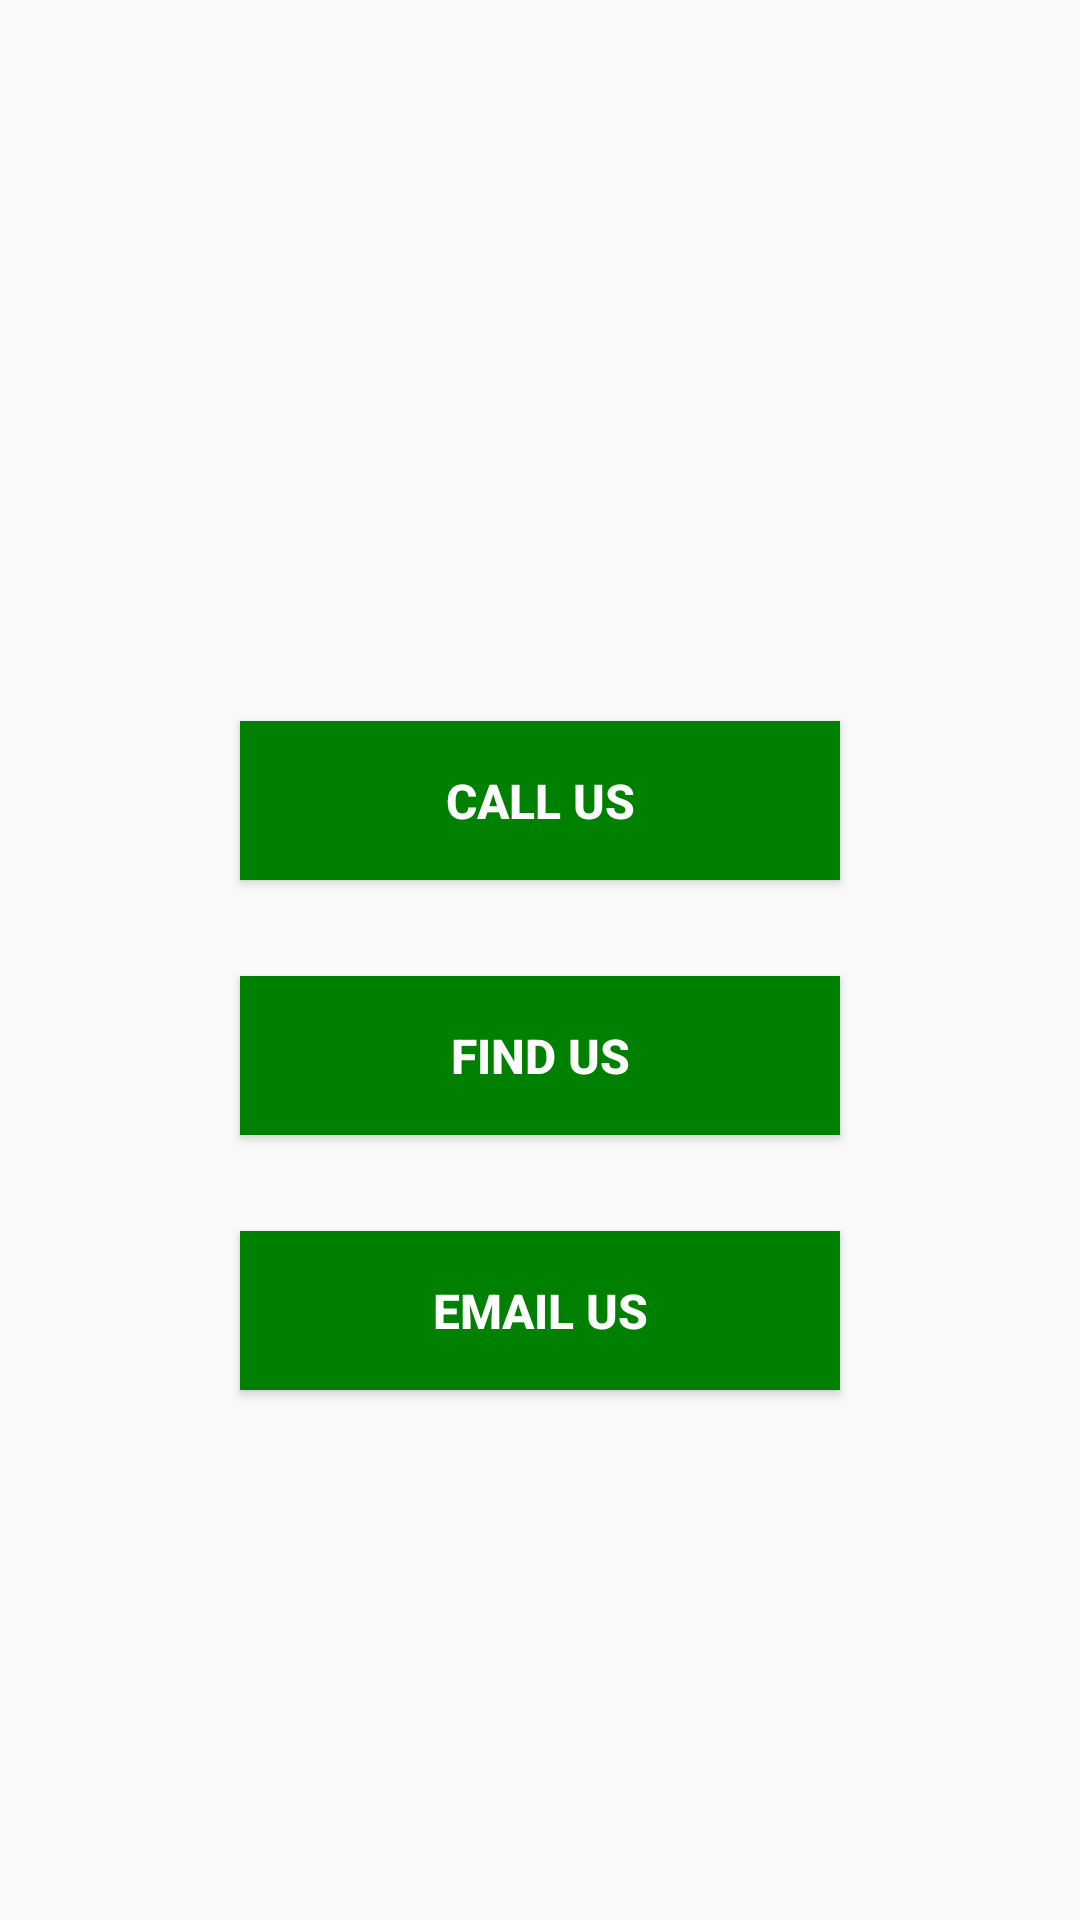

This screen was rendered from an Android layout file. Write that file and the resources it references.
<!-- AndroidManifest.xml: activity theme Theme.ThemeBar -->
<!-- res/layout/activity_add_us_call_us.xml -->
<?xml version="1.0" encoding="utf-8"?>
<androidx.drawerlayout.widget.DrawerLayout xmlns:android="http://schemas.android.com/apk/res/android"
    xmlns:app="http://schemas.android.com/apk/res-auto"
    xmlns:tools="http://schemas.android.com/tools"
    android:id="@+id/drawer_layout"
    android:layout_width="match_parent"
    android:layout_height="match_parent"
    android:background="@drawable/background"
    tools:context=".AddUsCallUsActivity">

    <LinearLayout
        android:id="@+id/main_layout"
        android:layout_width="match_parent"
        android:layout_height="match_parent"
        android:orientation="vertical"
        android:padding="16dp">

        <LinearLayout
            android:layout_width="match_parent"
            android:layout_height="match_parent"
            android:layout_marginTop="32dp"
            android:orientation="vertical"
            android:gravity="center">

            <Button
                android:id="@+id/button_dial"
                android:layout_width="200dp"
                android:layout_height="53dp"
                android:layout_marginTop="32dp"
                android:background="#008000"
                android:text="Call Us"
                android:textColor="@android:color/white"
                android:textSize="16sp"
                android:textStyle="bold" />

            <Button
                android:id="@+id/button_maps"
                android:layout_width="200dp"
                android:layout_height="53dp"
                android:layout_marginTop="32dp"
                android:background="#008000"
                android:text="Find Us"
                android:textColor="@android:color/white"
                android:textSize="16sp"
                android:textStyle="bold" />

            <Button
                android:id="@+id/button_gmail"
                android:layout_width="200dp"
                android:layout_height="53dp"
                android:layout_marginTop="32dp"
                android:background="#008000"
                android:text="Email Us"
                android:textColor="@android:color/white"
                android:textSize="16sp"
                android:textStyle="bold" />

        </LinearLayout>
    </LinearLayout>

    <com.google.android.material.navigation.NavigationView
        android:id="@+id/nav_view"
        android:layout_width="wrap_content"
        android:layout_height="match_parent"
        android:layout_gravity="start"
        app:menu="@menu/main_menu" />

</androidx.drawerlayout.widget.DrawerLayout>
<!-- resources referenced by this layout -->
<resources>
  <style name="Theme.ThemeBar" parent="Theme.AppCompat.Light.DarkActionBar">
          <item name="colorPrimaryDark">#172688</item>
      </style>
</resources>
